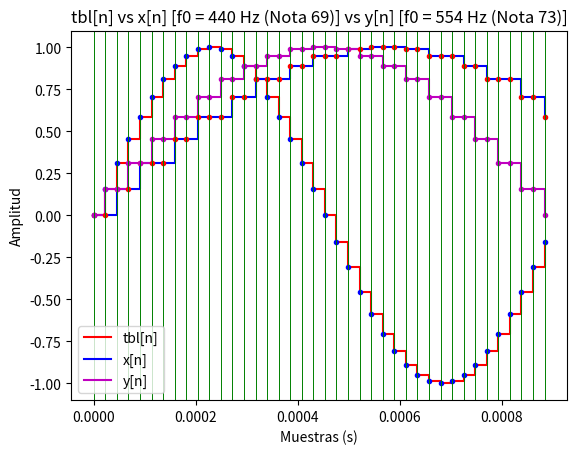

Python code for this plot:
import numpy as np
import matplotlib.pyplot as plt

# Constants
N = 40
PI = np.pi
SamplingRate = 44100

# Generate the sinewave signal
phase = 0
step = 2 * PI / N
tbl = np.zeros(N)
x = np.zeros(N)
y = np.zeros(N)

for i in range(N):
    tbl[i] = np.sin(phase)
    phase += step

# Convert discrete indices to continuous time values
continuous_time_tbl = np.arange(N) / SamplingRate

# Create another array with every other sample and add 1 to the values
increment1 = (440/44100)*40
increment2 = (554/44100)*40
index1 = 0
index2 = 0
aux1 = 0
aux2 = 0
for i, _ in enumerate(tbl):
    x[i] = tbl[index1]
    y[i] = tbl[index2]
    aux1 += increment1
    aux2 += increment2
    index1 = round(aux1)
    index2 = round(aux2)
continuous_time_x = np.arange(0, N) / SamplingRate

# Plotting
plt.figure()
plt.step(continuous_time_tbl, tbl, 'r-',
         where='post', label='tbl[n]')  # red line
plt.step(continuous_time_x, x, 'b-', where='post', label='x[n]')  # blue line
plt.step(continuous_time_x, y, 'm-', where='post', label='y[n]')  # purple line

# Add red dots for tbl and blue dots for x
plt.plot(continuous_time_tbl, tbl, 'bo', marker=".")  # red dots
plt.plot(continuous_time_x, x, 'ro', marker=".")  # blue dots
plt.plot(continuous_time_x, y, 'mo', marker=".")  # purple dots

# Plot vertical lines at each point in tbl
for t, value in zip(continuous_time_tbl, tbl):
    plt.axvline(x=t, color='g', linestyle='-', linewidth=0.7)

plt.xlabel('Muestras (s)')
plt.ylabel('Amplitud')
plt.title(
    'tbl[n] vs x[n] [f0 = 440 Hz (Nota 69)] vs y[n] [f0 = 554 Hz (Nota 73)]')
plt.legend()
plt.show()
